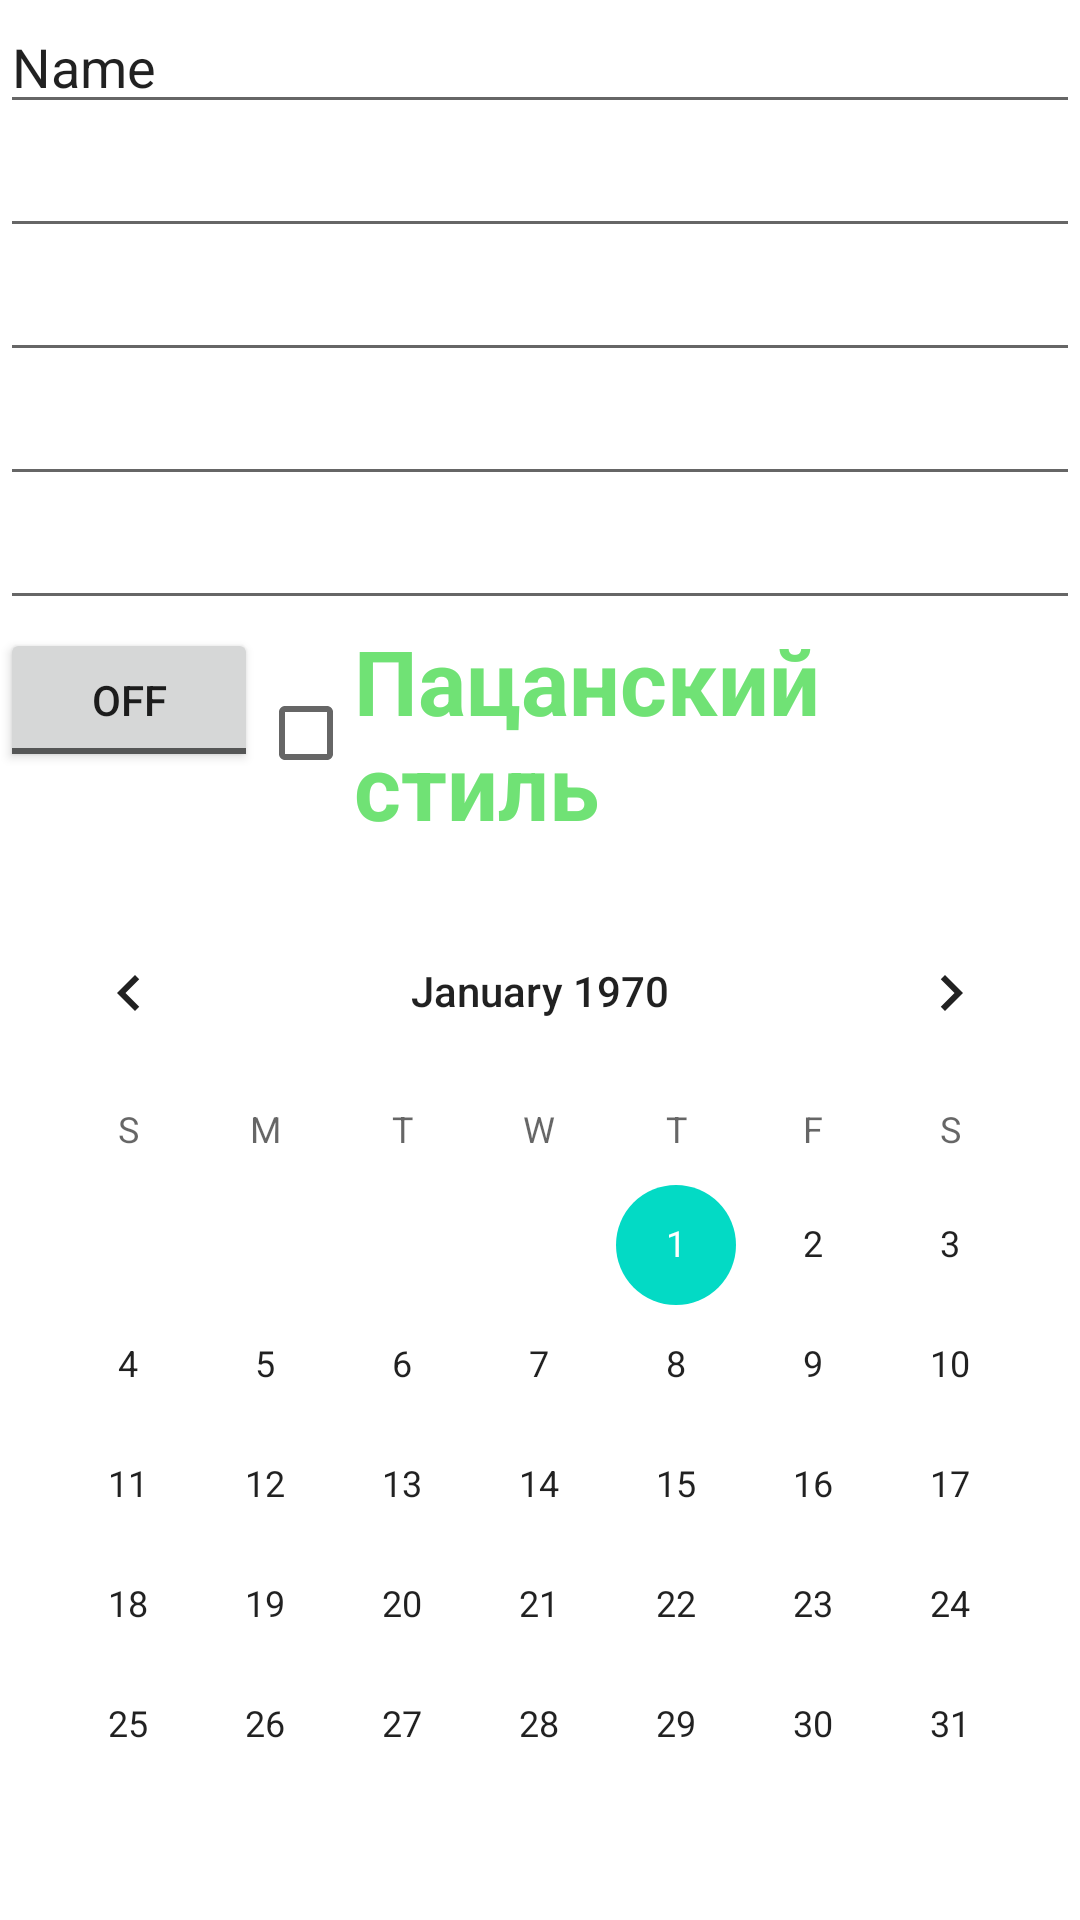

Android layout source for this screen:
<!-- AndroidManifest.xml: application theme Theme.App_for_beginners -->
<!-- res/layout/next_activity.xml -->
<?xml version="1.0" encoding="utf-8"?>
<LinearLayout
    xmlns:android="http://schemas.android.com/apk/res/android"
    xmlns:app="http://schemas.android.com/apk/res-auto"
    xmlns:tools="http://schemas.android.com/tools"
    android:layout_width="match_parent"
    android:layout_height="match_parent"
    android:background="@drawable/background"
    android:orientation="vertical">


    <EditText
        android:id="@+id/editTextTextPersonName2"
        android:layout_width="match_parent"
        android:layout_height="wrap_content"
        android:ems="10"
        android:hint="Name"
        android:textColorHint="@color/yellow"
        android:inputType="textPersonName"
        android:text="Name" />

    <EditText
        android:id="@+id/editTextTextPassword"
        android:layout_width="match_parent"
        android:layout_height="wrap_content"
        android:ems="10"
        android:textColorHint="@color/yellow"
        android:inputType="textPassword" />

    <EditText
        android:id="@+id/editTextNumberPassword"
        android:layout_width="match_parent"
        android:layout_height="wrap_content"
        android:textColorHint="@color/yellow"
        android:ems="10"
        android:inputType="numberPassword" />

    <EditText
        android:id="@+id/editTextTextEmailAddress"
        android:layout_width="match_parent"
        android:layout_height="wrap_content"
        android:textColorHint="@color/yellow"
        android:ems="10"
        android:inputType="textEmailAddress" />

    <EditText
        android:id="@+id/editTextNumber"
        android:layout_width="match_parent"
        android:layout_height="wrap_content"
        android:textColorHint="@color/yellow"
        android:ems="10"
        android:inputType="number" />




    <LinearLayout
        android:layout_width="match_parent"
        android:layout_height="wrap_content"
        android:orientation="horizontal">
        <ToggleButton
            android:id="@+id/toggleButton"
            android:layout_width="wrap_content"
            android:layout_height="wrap_content"
            android:layout_weight="1"
            android:text="ToggleButton" />

        <CheckBox
            android:id="@+id/checkBox3"
            android:layout_width="wrap_content"
            android:layout_height="wrap_content"
            android:layout_weight="1"
            android:textSize="30sp"
            android:textColor="@color/green"
            android:textStyle="bold"
            android:text="Пацанский стиль"
            />
    </LinearLayout>

    <CalendarView
        android:id="@+id/calendarView"
        android:layout_width="match_parent"
        android:layout_height="wrap_content"
        android:layout_marginTop="15dp"
        android:background="@color/white"
     />

</LinearLayout>
<!-- resources referenced by this layout -->
<resources>
  <color name="green">#70E275</color>
  <color name="white">#FFFFFFFF</color>
  <color name="yellow">#F4D60F</color>
  <style name="Theme.App_for_beginners" parent="Theme.MaterialComponents.DayNight.DarkActionBar">
          
          <item name="colorPrimary">@color/purple_500</item>
          <item name="colorPrimaryVariant">@color/purple_700</item>
          <item name="colorOnPrimary">@color/white</item>
          
          <item name="colorSecondary">@color/teal_200</item>
          <item name="colorSecondaryVariant">@color/teal_700</item>
          <item name="colorOnSecondary">@color/black</item>
          
          <item name="android:statusBarColor" tools:targetApi="l">?attr/colorPrimaryVariant</item>
          
      </style>
  <color name="purple_500">#FF6200EE</color>
  <color name="purple_700">#FF3700B3</color>
  <color name="teal_200">#FF03DAC5</color>
  <color name="teal_700">#FF018786</color>
  <color name="black">#FF000000</color>
</resources>
